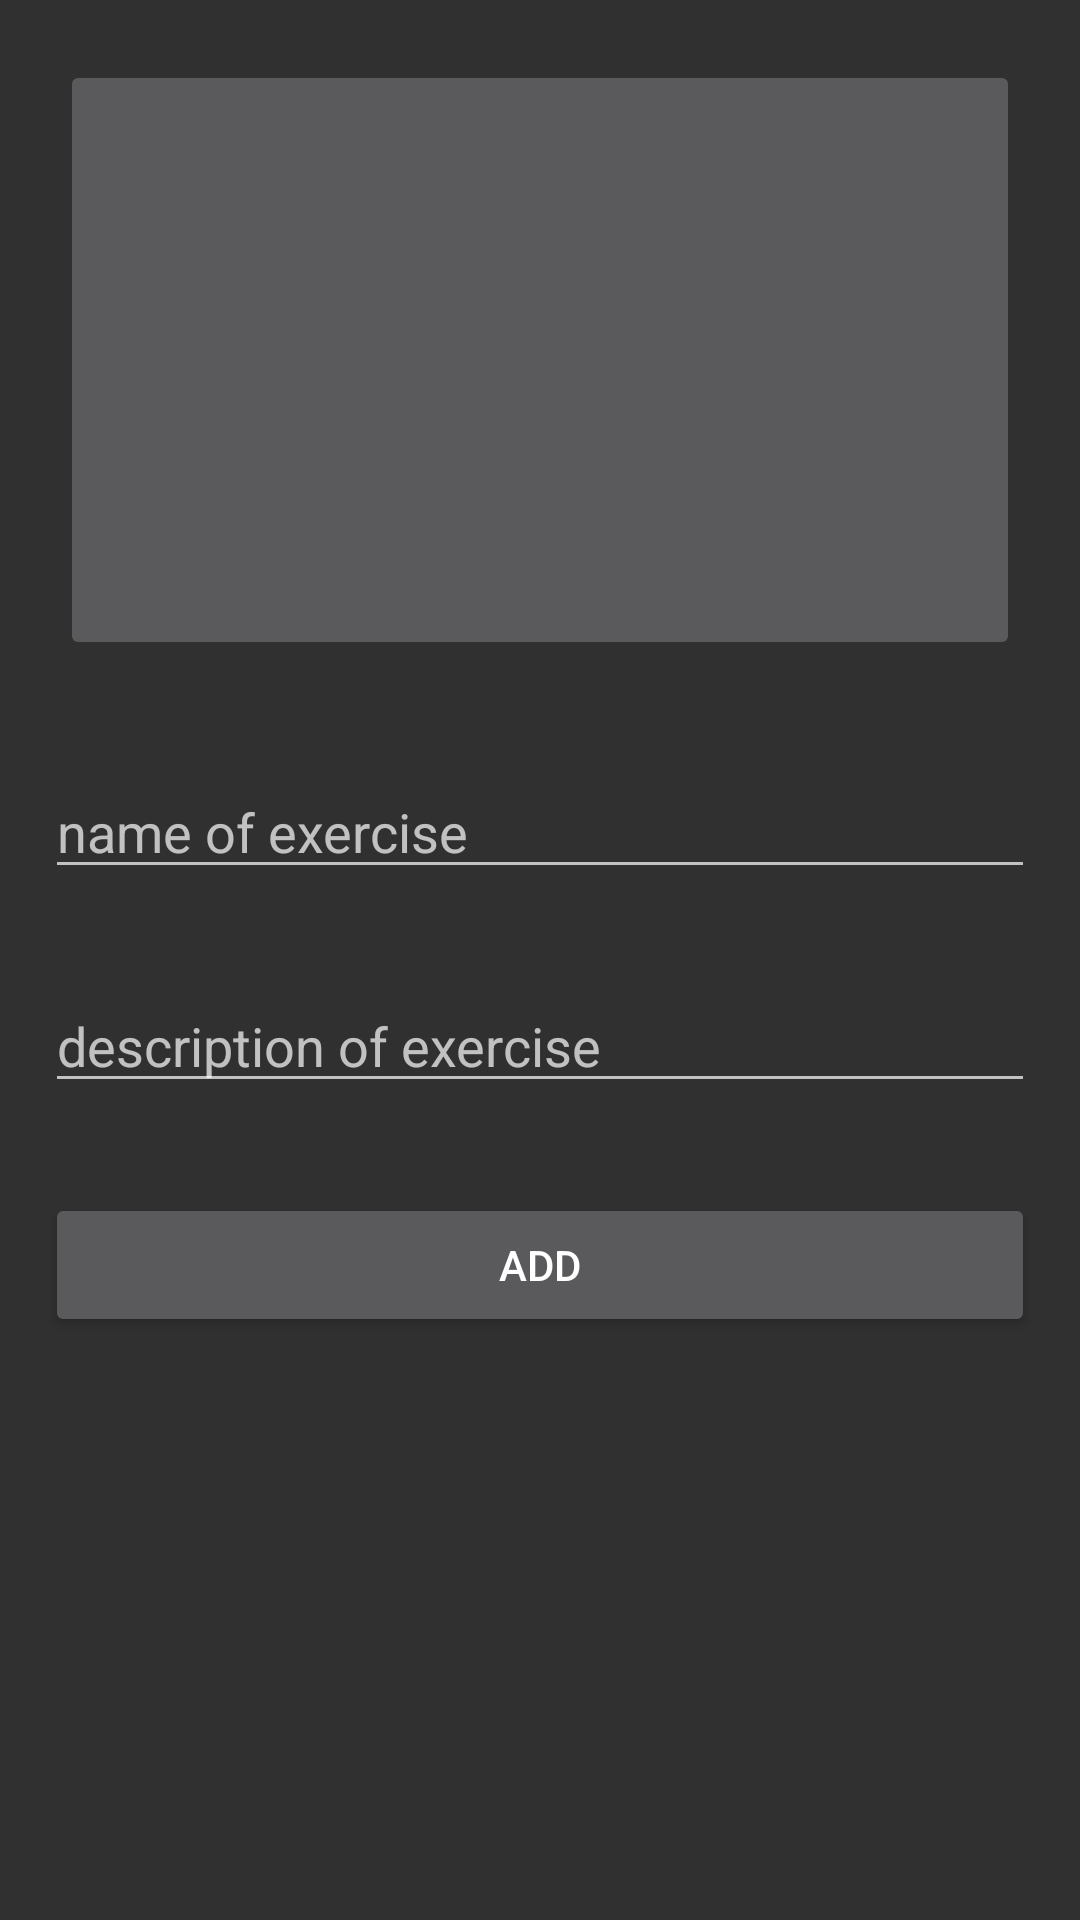

Produce the Android XML layout that renders to this screen, including the resource entries it uses.
<!-- AndroidManifest.xml: application theme Theme.Design.NoActionBar -->
<!-- res/layout/activity_add_data_in_data_base.xml -->
<?xml version="1.0" encoding="utf-8"?>
<LinearLayout xmlns:android="http://schemas.android.com/apk/res/android"
    xmlns:app="http://schemas.android.com/apk/res-auto"
    xmlns:tools="http://schemas.android.com/tools"
    android:orientation="vertical"
    android:layout_width="match_parent"
    android:layout_height="match_parent">

    <ImageButton
        android:src="@drawable/baseline_fitness_center_black_24"
        android:scaleType="centerCrop"
        android:id="@+id/imageButtonImageOfExercise"
        android:layout_width="match_parent"
        android:layout_height="200dp"
        android:layout_margin="20dp"/>

    <EditText
        android:id="@+id/nameEditTextDialog"
        android:hint="name of exercise"
        android:layout_width="match_parent"
        android:layout_height="wrap_content"
        android:layout_margin="15dp"/>

    <EditText
        android:id="@+id/descriptionEditTextDialog"
        android:hint="description of exercise"
        android:layout_width="match_parent"
        android:layout_height="wrap_content"
        android:layout_margin="15dp"/>

    <Button
        android:id="@+id/addDataInBaseButtonDialog"
        android:text="add"
        android:layout_width="match_parent"
        android:layout_height="wrap_content"
        android:layout_margin="15dp"/>

</LinearLayout>
<!-- resources referenced by this layout -->
<resources>

</resources>
